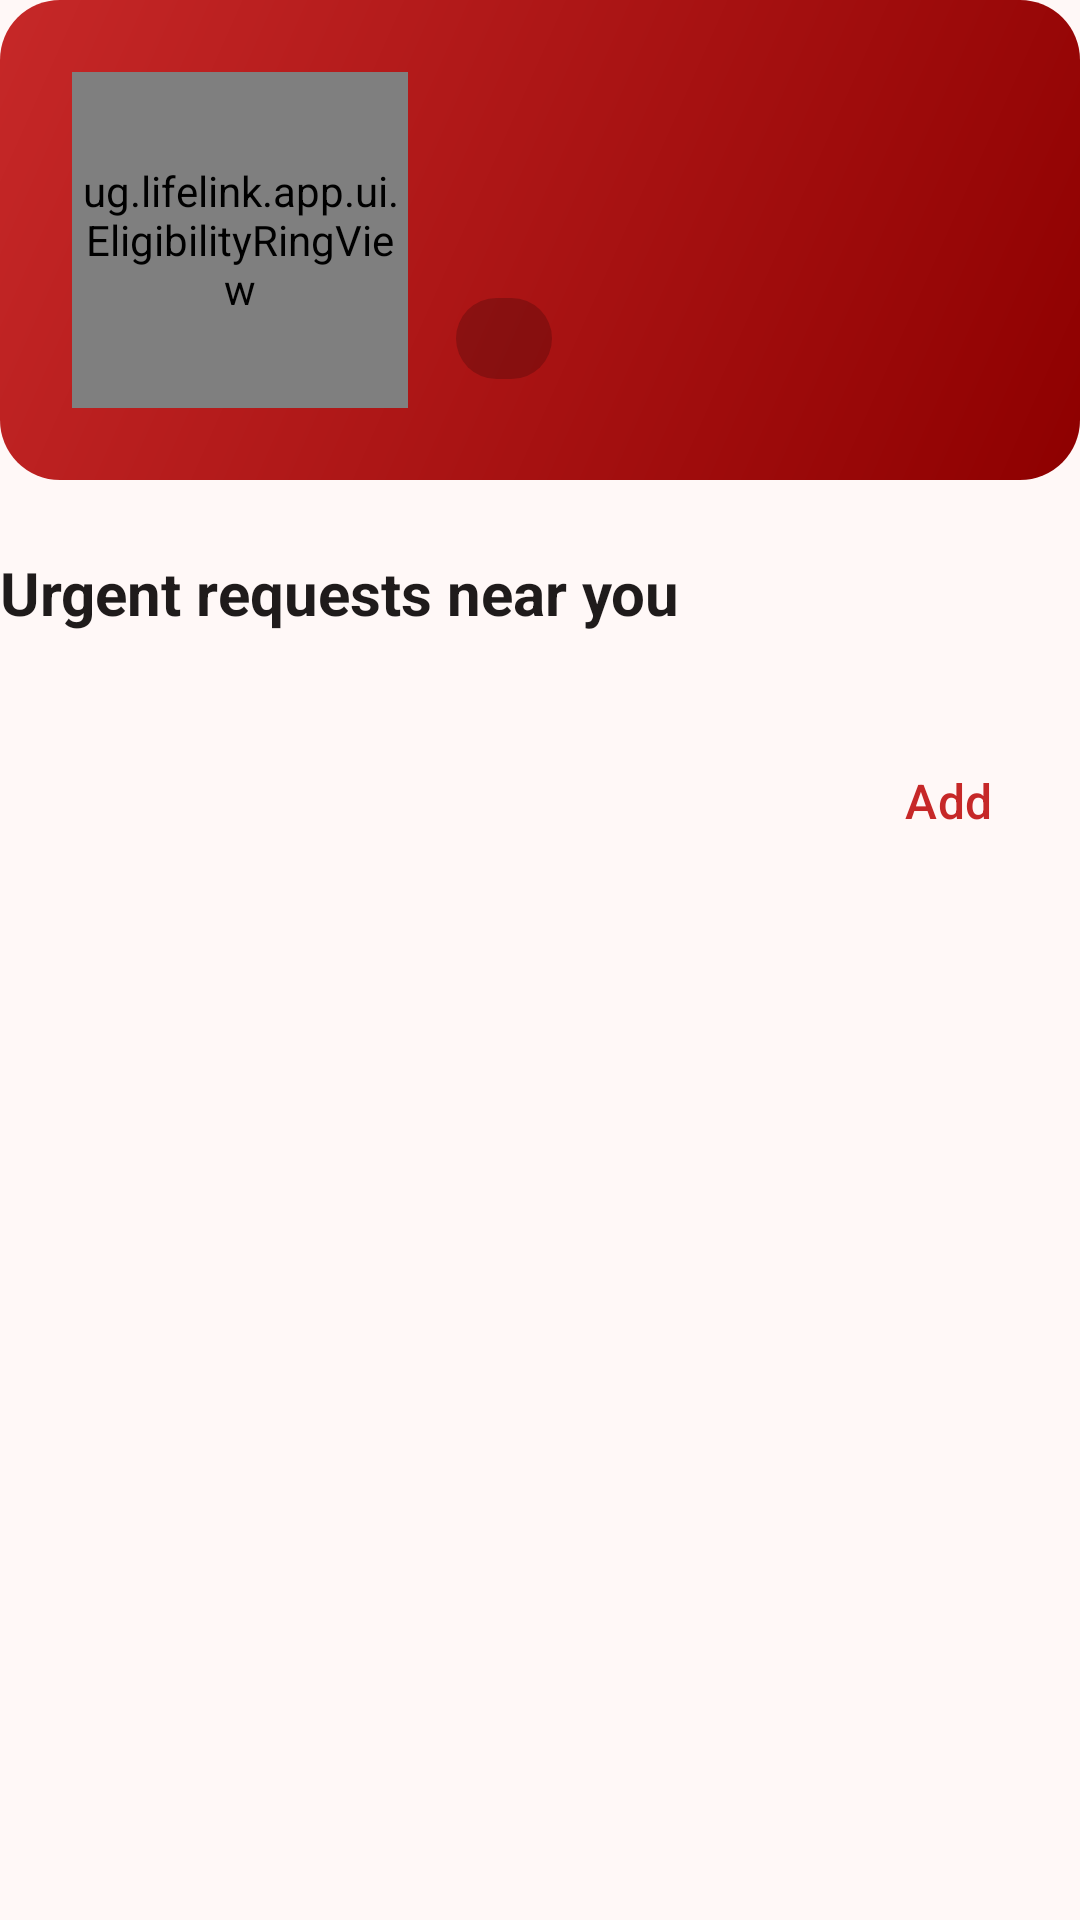

Layout XML and referenced resources for this Android screen:
<!-- AndroidManifest.xml: application theme Theme.LifeLink -->
<!-- res/layout/header_home.xml -->
<?xml version="1.0" encoding="utf-8"?>
<LinearLayout xmlns:android="http://schemas.android.com/apk/res/android"
    android:layout_width="match_parent"
    android:layout_height="wrap_content"
    android:orientation="vertical">

    <LinearLayout
        android:id="@+id/cardHero"
        android:layout_width="match_parent"
        android:layout_height="wrap_content"
        android:background="@drawable/bg_hero"
        android:gravity="center_vertical"
        android:orientation="horizontal"
        android:padding="@dimen/space_l">

        <FrameLayout
            android:layout_width="@dimen/ring_size"
            android:layout_height="@dimen/ring_size">

            <ug.lifelink.app.ui.EligibilityRingView
                android:id="@+id/ringProgress"
                android:layout_width="match_parent"
                android:layout_height="match_parent"
                android:importantForAccessibility="no" />

            <LinearLayout
                android:layout_width="wrap_content"
                android:layout_height="wrap_content"
                android:layout_gravity="center"
                android:gravity="center_horizontal"
                android:orientation="vertical">

                <TextView
                    android:id="@+id/tvRingValue"
                    android:layout_width="wrap_content"
                    android:layout_height="wrap_content"
                    android:textColor="@color/brand_on_primary"
                    android:textSize="@dimen/text_headline"
                    android:textStyle="bold" />

                <TextView
                    android:id="@+id/tvRingLabel"
                    style="@style/LL.Text.OnPrimaryCaption"
                    android:layout_width="wrap_content"
                    android:layout_height="wrap_content"
                    android:gravity="center" />
            </LinearLayout>
        </FrameLayout>

        <LinearLayout
            android:layout_width="0dp"
            android:layout_height="wrap_content"
            android:layout_marginStart="@dimen/space_m"
            android:layout_weight="1"
            android:orientation="vertical">

            <TextView
                android:id="@+id/tvStatusTitle"
                style="@style/LL.Text.OnPrimaryTitle"
                android:layout_width="match_parent"
                android:layout_height="wrap_content" />

            <TextView
                android:id="@+id/tvStatusDetail"
                style="@style/LL.Text.OnPrimaryCaption"
                android:layout_width="match_parent"
                android:layout_height="wrap_content"
                android:layout_marginTop="@dimen/space_xs" />

            <TextView
                android:id="@+id/tvBloodChip"
                style="@style/LL.Text.OnPrimaryCaption"
                android:layout_width="wrap_content"
                android:layout_height="wrap_content"
                android:layout_marginTop="@dimen/space_m"
                android:background="@drawable/bg_chip_hero"
                android:paddingStart="@dimen/space_m"
                android:paddingTop="@dimen/space_xs"
                android:paddingEnd="@dimen/space_m"
                android:paddingBottom="@dimen/space_xs"
                android:textStyle="bold" />
        </LinearLayout>
    </LinearLayout>

    <TextView
        android:id="@+id/tvUrgentHeader"
        style="@style/LL.Text.Title"
        android:layout_width="match_parent"
        android:layout_height="wrap_content"
        android:layout_marginTop="@dimen/space_l"
        android:text="@string/urgent_header" />

    <TextView
        android:id="@+id/tvUrgentHint"
        style="@style/LL.Text.Caption"
        android:layout_width="match_parent"
        android:layout_height="wrap_content"
        android:layout_marginTop="@dimen/space_xs"
        android:visibility="gone" />

    <LinearLayout
        android:id="@+id/llUrgent"
        android:layout_width="match_parent"
        android:layout_height="wrap_content"
        android:layout_marginTop="@dimen/space_s"
        android:divider="@drawable/divider_space"
        android:orientation="vertical"
        android:showDividers="middle" />

    <LinearLayout
        android:layout_width="match_parent"
        android:layout_height="wrap_content"
        android:layout_marginTop="@dimen/space_l"
        android:gravity="center_vertical"
        android:orientation="horizontal">

        <TextView
            android:id="@+id/tvListHeader"
            style="@style/LL.Text.Title"
            android:layout_width="0dp"
            android:layout_height="wrap_content"
            android:layout_weight="1" />

        <Button
            android:id="@+id/btnAddRecord"
            style="@style/Widget.Material3.Button.TextButton"
            android:layout_width="wrap_content"
            android:layout_height="wrap_content"
            android:minHeight="@dimen/touch_target"
            android:text="@string/action_add"
            android:textSize="@dimen/text_body" />
    </LinearLayout>

    <TextView
        android:id="@+id/tvEmptyRecords"
        style="@style/LL.Text.Caption"
        android:layout_width="match_parent"
        android:layout_height="wrap_content"
        android:layout_marginTop="@dimen/space_xs"
        android:text="@string/empty_records"
        android:visibility="gone" />
</LinearLayout>
<!-- resources referenced by this layout -->
<resources>
  <color name="brand_on_primary">#FFFFFF</color>
  <dimen name="ring_size">112dp</dimen>
  <dimen name="space_l">24dp</dimen>
  <dimen name="space_m">16dp</dimen>
  <dimen name="space_s">8dp</dimen>
  <dimen name="space_xs">4dp</dimen>
  <dimen name="text_body">16sp</dimen>
  <dimen name="text_headline">24sp</dimen>
  <dimen name="touch_target">48dp</dimen>
  <!-- drawable bg_chip_hero (drawable) -->
  <?xml version="1.0" encoding="utf-8"?>
  <shape xmlns:android="http://schemas.android.com/apk/res/android"
      android:shape="rectangle">
      <solid android:color="@color/hero_chip_background" />
      <corners android:radius="20dp" />
  </shape>
  <!-- drawable bg_hero (drawable) -->
  <?xml version="1.0" encoding="utf-8"?>
  <shape xmlns:android="http://schemas.android.com/apk/res/android"
      android:shape="rectangle">
      <gradient
          android:angle="315"
          android:endColor="@color/brand_primary_dark"
          android:startColor="@color/brand_primary"
          android:type="linear" />
      <corners android:radius="@dimen/hero_radius" />
  </shape>
  <!-- drawable divider_space (drawable) -->
  <?xml version="1.0" encoding="utf-8"?>
  <shape xmlns:android="http://schemas.android.com/apk/res/android"
      android:shape="rectangle">
      <size android:height="8dp" />
      <solid android:color="@android:color/transparent" />
  </shape>
  <string name="action_add">Add</string>
  <string name="empty_records">No records yet.</string>
  <string name="urgent_header">Urgent requests near you</string>
  <style name="LL.Text.Caption">
          <item name="android:textSize">@dimen/text_caption</item>
          <item name="android:textColor">@color/text_secondary</item>
      </style>
  <style name="LL.Text.OnPrimaryCaption">
          <item name="android:textSize">@dimen/text_caption</item>
          <item name="android:textColor">@color/brand_on_primary</item>
      </style>
  <style name="LL.Text.OnPrimaryTitle">
          <item name="android:textSize">@dimen/text_title</item>
          <item name="android:textColor">@color/brand_on_primary</item>
          <item name="android:textStyle">bold</item>
      </style>
  <style name="LL.Text.Title">
          <item name="android:textSize">@dimen/text_title</item>
          <item name="android:textColor">@color/text_primary</item>
          <item name="android:textStyle">bold</item>
      </style>
  <style name="Theme.LifeLink" parent="Theme.Material3.Light.NoActionBar">
          <item name="colorPrimary">@color/brand_primary</item>
          <item name="colorOnPrimary">@color/brand_on_primary</item>
          <item name="colorSecondary">@color/brand_secondary</item>
          <item name="colorSurface">@color/surface</item>
          <item name="colorError">@color/status_error</item>
          <item name="android:colorBackground">@color/background</item>
          <item name="android:textColorPrimary">@color/text_primary</item>
          <item name="android:textColorSecondary">@color/text_secondary</item>
      </style>
  <color name="hero_chip_background">#33000000</color>
  <color name="brand_primary_dark">#8E0000</color>
  <color name="brand_primary">#C62828</color>
  <dimen name="hero_radius">20dp</dimen>
  <dimen name="text_caption">14sp</dimen>
  <color name="text_secondary">#5F5757</color>
  <dimen name="text_title">20sp</dimen>
  <color name="text_primary">#1F1B1B</color>
  <color name="brand_secondary">#00695C</color>
  <color name="surface">#FFFFFF</color>
  <color name="status_error">#B3261E</color>
  <color name="background">#FFF8F7</color>
</resources>
